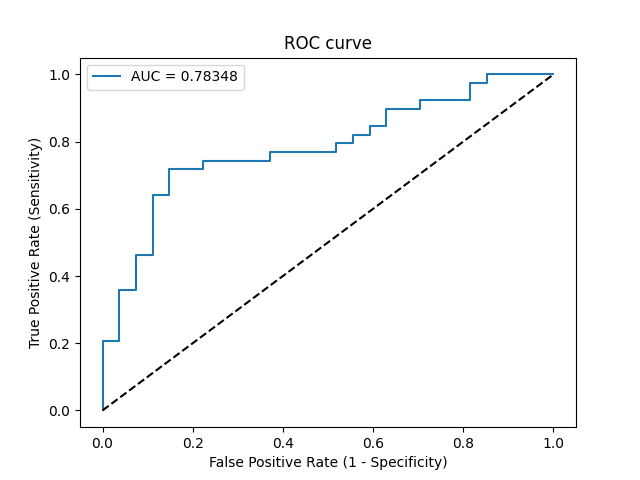

The table this chart was drawn from, first rows:
Threshold, Sensitivity, Specificity, NPV, PPV
inf, 0.0, 1.0, 0.4091, 0
0.9668, 0.02564, 1.0, 0.4154, 1.0
0.8885, 0.2051, 1.0, 0.4655, 1.0
0.8857, 0.2051, 0.963, 0.4561, 0.8889
0.8389, 0.359, 0.963, 0.5098, 0.9333
0.832, 0.359, 0.9259, 0.5, 0.875
0.7861, 0.4615, 0.9259, 0.5435, 0.9
0.7554, 0.4615, 0.8889, 0.5333, 0.8571
0.6918, 0.641, 0.8889, 0.6316, 0.8929
0.6802, 0.641, 0.8519, 0.6216, 0.8621
0.6695, 0.7179, 0.8519, 0.6765, 0.875
0.6552, 0.7179, 0.7778, 0.6562, 0.8235
0.6452, 0.7436, 0.7778, 0.6774, 0.8286
0.6041, 0.7436, 0.6296, 0.6296, 0.7436
0.5753, 0.7692, 0.6296, 0.6538, 0.75
0.5029, 0.7692, 0.4815, 0.5909, 0.6818
0.4938, 0.7949, 0.4815, 0.619, 0.6889
0.489, 0.7949, 0.4444, 0.6, 0.6739
0.4785, 0.8205, 0.4444, 0.6316, 0.6809
0.4771, 0.8205, 0.4074, 0.6111, 0.6667
0.4385, 0.8462, 0.4074, 0.6471, 0.6735
0.4376, 0.8462, 0.3704, 0.625, 0.66
0.4265, 0.8974, 0.3704, 0.7143, 0.6731
0.3649, 0.8974, 0.2963, 0.6667, 0.6481
0.3441, 0.9231, 0.2963, 0.7273, 0.6545
0.3043, 0.9231, 0.1852, 0.625, 0.6207
0.2997, 0.9744, 0.1852, 0.8333, 0.6333
0.2829, 0.9744, 0.1481, 0.8, 0.623
0.282, 1.0, 0.1481, 1.0, 0.629
0.2222, 1.0, 0.0, 0, 0.5909
